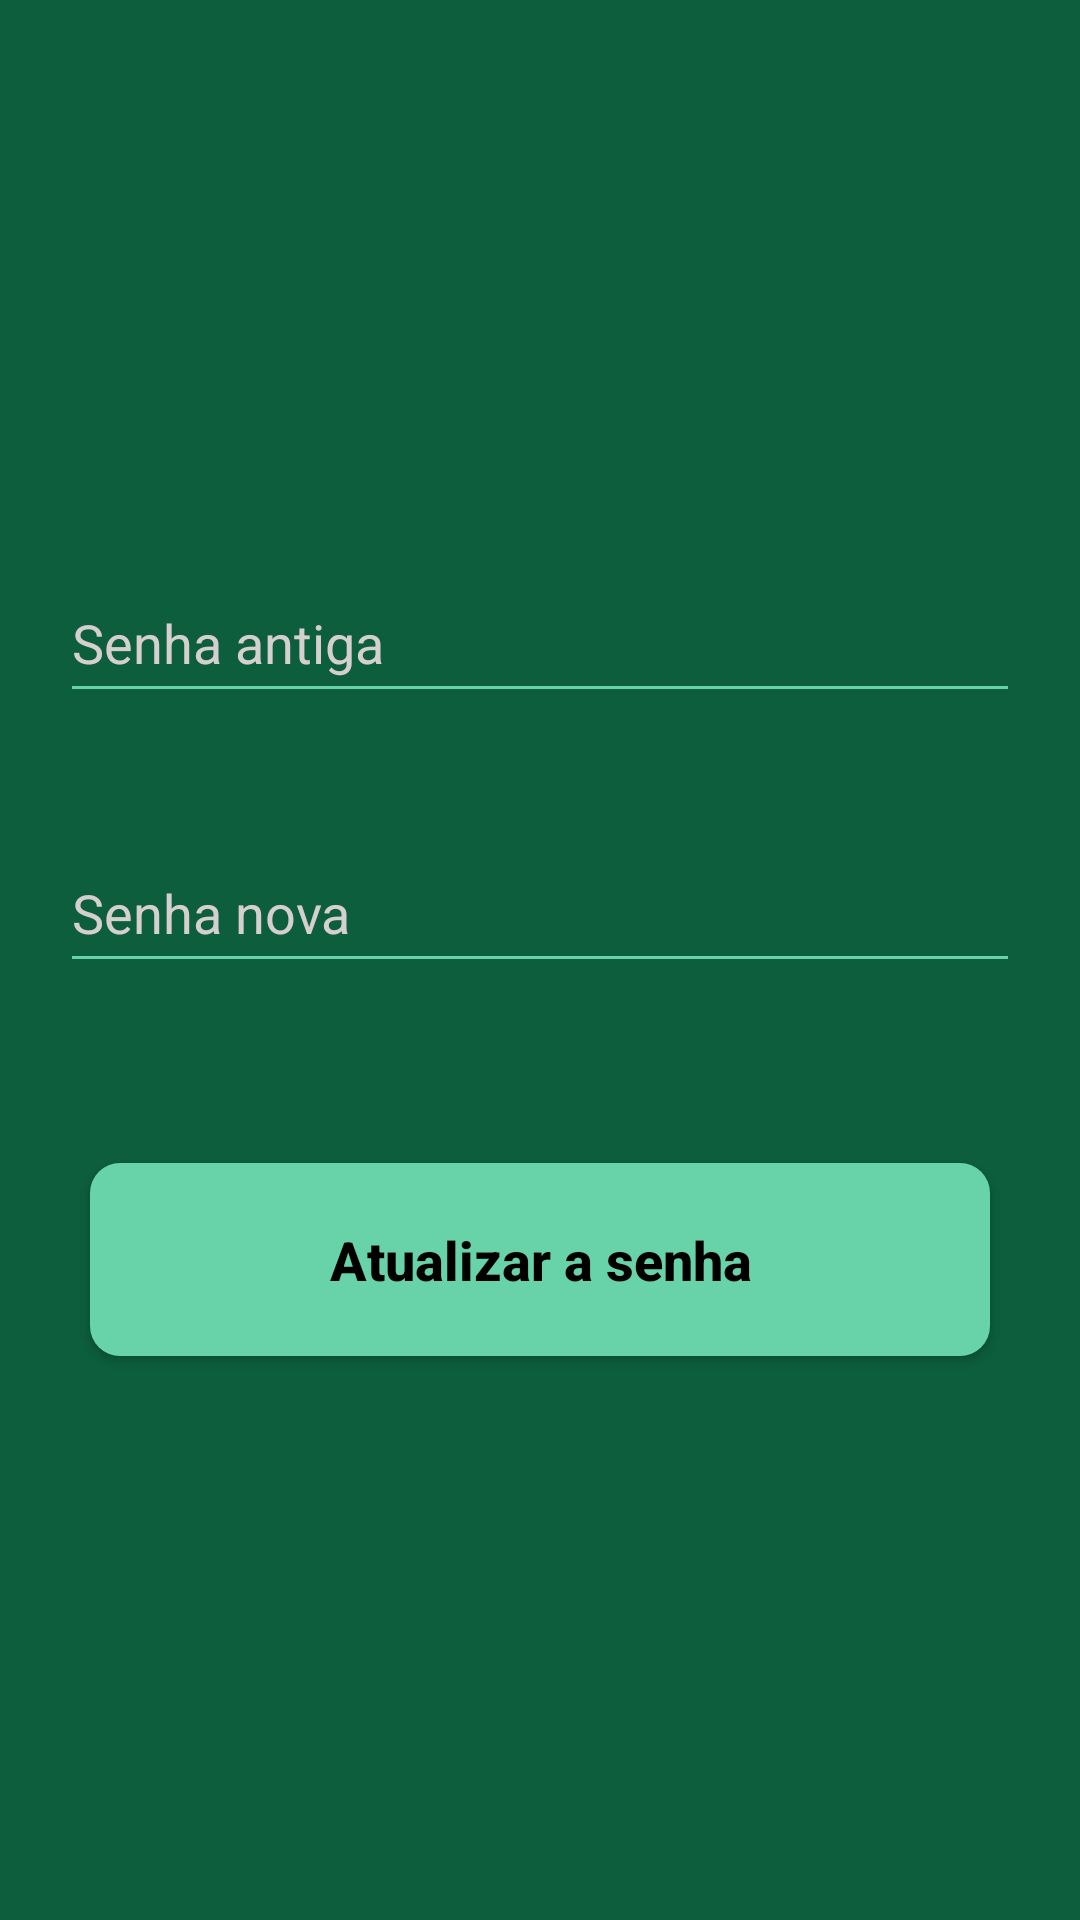

Layout XML and referenced resources for this Android screen:
<!-- AndroidManifest.xml: application theme Theme.CamaraDosDeputadosFG -->
<!-- res/layout/fragment_update_password.xml -->
<?xml version="1.0" encoding="utf-8"?>
<LinearLayout xmlns:android="http://schemas.android.com/apk/res/android"
    android:layout_width="match_parent"
    android:layout_height="match_parent"
    android:orientation="vertical"
    android:gravity="center">

    <EditText
        android:id="@+id/oldPasswordEditText"
        android:layout_width="320dp"
        android:layout_height="50dp"
        android:backgroundTint="#68D3A8"
        android:hint="Senha antiga"
        android:inputType="textPassword"
        android:textColorHint="#D5CFCF"
        android:textSize="18sp" />

    <EditText
        android:id="@+id/newPasswordEditText"
        android:layout_width="320dp"
        android:layout_height="50dp"
        android:layout_marginTop="40dp"
        android:backgroundTint="#68D3A8"
        android:hint="Senha nova"
        android:inputType="textPassword"
        android:textColorHint="#D5CFCF"
        android:textSize="18sp" />

    <Button
        android:id="@+id/updateEmailButton"
        android:layout_width="300dp"
        android:layout_height="wrap_content"
        android:backgroundTint="@null"
        android:background="@drawable/bg_radius"
        android:textColor="@color/black"
        android:layout_marginTop="60dp"
        android:text="Atualizar a senha"
        android:textAllCaps="false"
        android:textSize="18sp"
        android:textStyle="bold"
        android:visibility="visible"
        android:allowClickWhenDisabled="false" />

</LinearLayout>
<!-- resources referenced by this layout -->
<resources>
  <color name="black">#FF000000</color>
  <!-- drawable bg_radius (drawable) -->
  <?xml version="1.0" encoding="utf-8"?>
  <shape xmlns:android="http://schemas.android.com/apk/res/android">
      <corners android:radius="10dp"/>
      <solid android:color="@color/green_2"/>
      <padding android:top="20dp" android:bottom="20dp"/>
  </shape>
  <style name="Theme.CamaraDosDeputadosFG" parent="Theme.AppCompat.Light.NoActionBar">
          
          <item name="colorPrimary">@color/purple_200</item>
          <item name="colorPrimaryVariant">@color/purple_700</item>
          <item name="colorOnPrimary">@color/white</item>
          
          <item name="colorSecondary">@color/teal_200</item>
          <item name="colorSecondaryVariant">@color/teal_700</item>
          <item name="colorOnSecondary">@color/black</item>
          
          <item name="android:statusBarColor">@color/green</item>
          <item name="android:backgroundTint">@color/green</item>
      </style>
  <color name="green_2">#68D3A8</color>
  <color name="purple_200">#FFBB86FC</color>
  <color name="purple_700">#FF3700B3</color>
  <color name="white">#FFFFFFFF</color>
  <color name="teal_200">#FF03DAC5</color>
  <color name="teal_700">#FF018786</color>
  <color name="green">#0C5E3D</color>
</resources>
